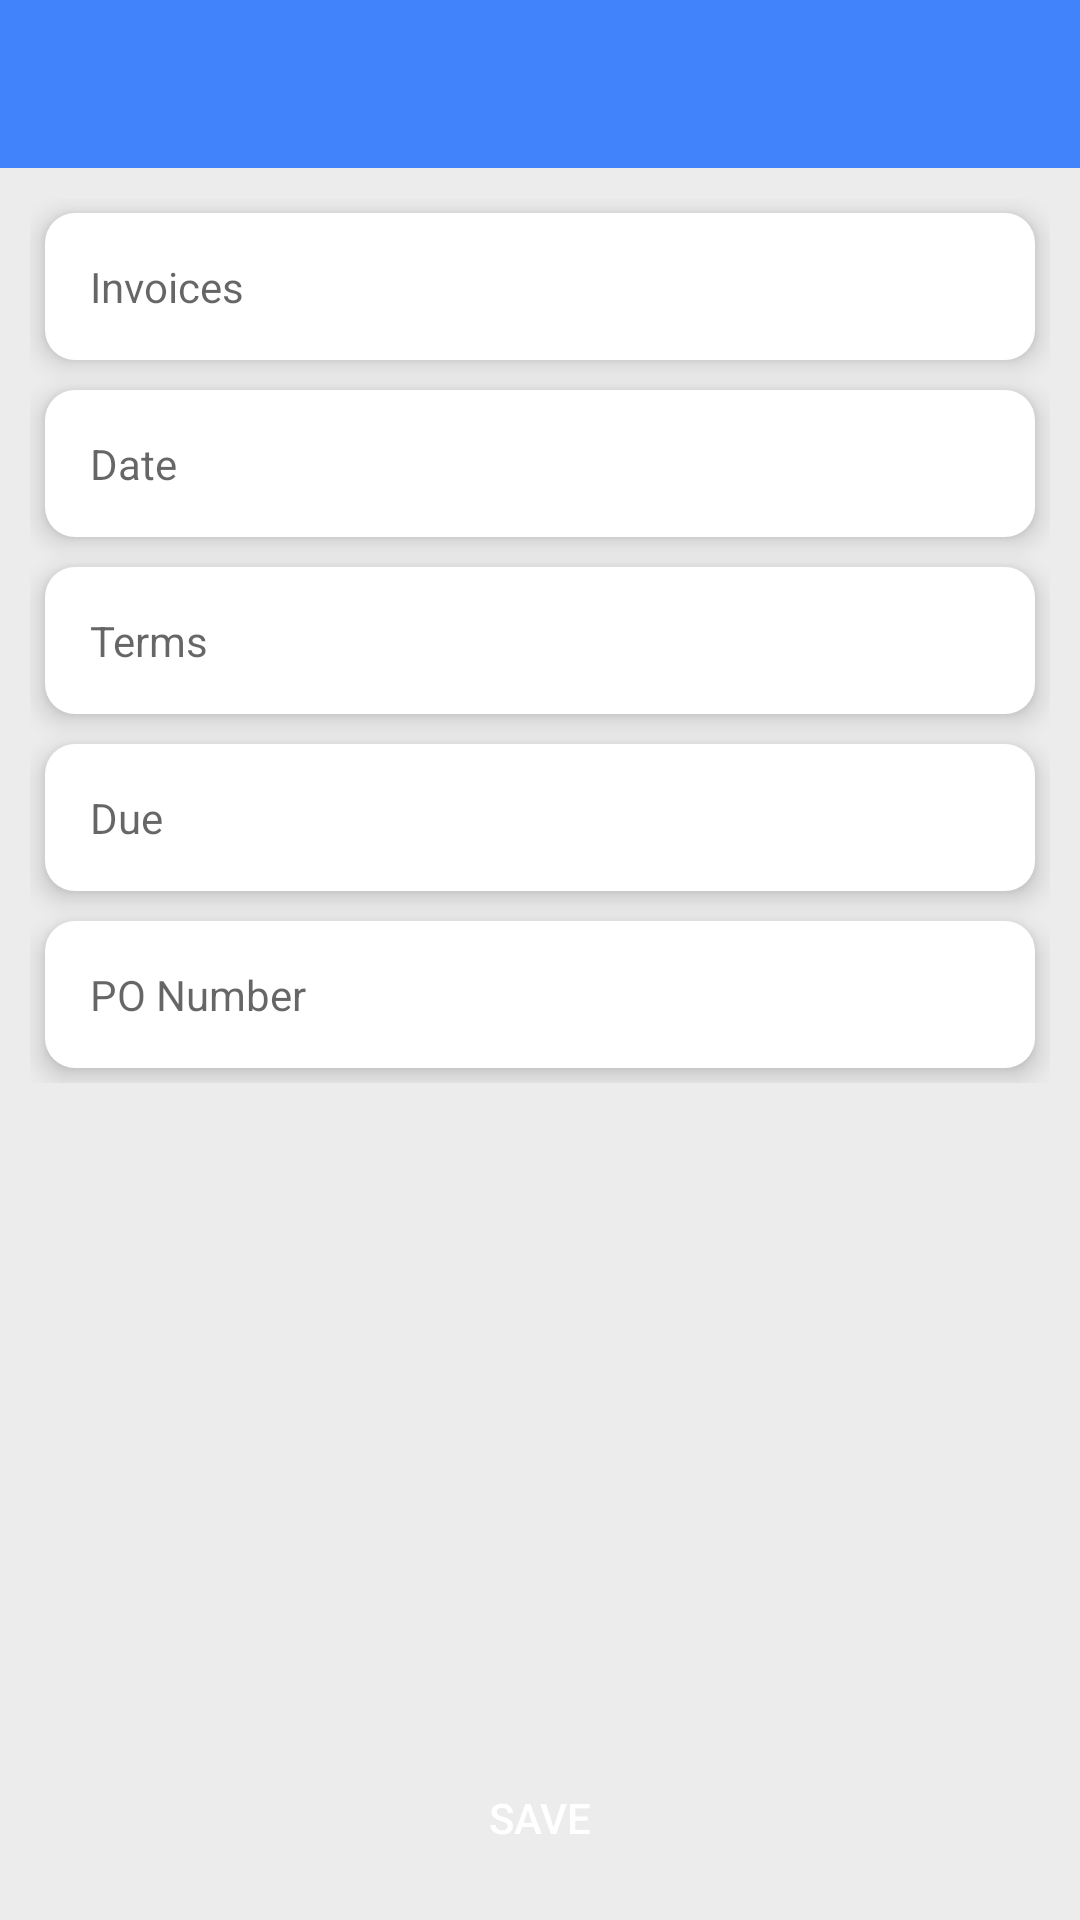

Write the Android layout XML for this screen, with the resource values it uses.
<!-- AndroidManifest.xml: application theme AppTheme -->
<!-- res/layout/activity_invoice_info.xml -->
<?xml version="1.0" encoding="utf-8"?>
<LinearLayout xmlns:android="http://schemas.android.com/apk/res/android"
    xmlns:app="http://schemas.android.com/apk/res-auto"
    android:layout_width="match_parent"
    android:layout_height="match_parent"
    android:background="@color/bg_color"
    android:orientation="vertical">

    <androidx.appcompat.widget.Toolbar
        android:id="@+id/toolbar"
        android:layout_width="match_parent"
        android:layout_height="wrap_content"
        android:background="@color/blue"
        app:theme="@style/ToolbarColoredBackArrow"
        app:titleTextColor="@color/white" />

    <ScrollView
        android:layout_width="match_parent"
        android:layout_height="wrap_content"
        android:fillViewport="true">

        <LinearLayout
            android:layout_width="match_parent"
            android:layout_height="match_parent"
            android:orientation="vertical"
            android:padding="@dimen/margin_10">

            <EditText
                android:id="@+id/invoice_name"
                style="?android:attr/textAppearanceSmall"
                android:layout_width="match_parent"
                android:layout_height="wrap_content"
                android:layout_margin="@dimen/margin_5"
                android:background="@drawable/text_box_bg"
                android:elevation="@dimen/margin_5"
                android:hint="@string/invoices"
                android:inputType="text"
                android:maxLines="1"
                android:padding="@dimen/margin_15"
                android:singleLine="true"
                android:textColor="@android:color/black" />

            <EditText
                android:id="@+id/creation_date"
                style="?android:attr/textAppearanceSmall"
                android:layout_width="match_parent"
                android:layout_height="wrap_content"
                android:layout_margin="@dimen/margin_5"
                android:background="@drawable/text_box_bg"
                android:elevation="@dimen/margin_5"
                android:hint="@string/date"
                android:inputType="none"
                android:maxLines="1"
                android:padding="@dimen/margin_15"
                android:singleLine="true"
                android:textColor="@android:color/black" />

            <EditText
                android:id="@+id/terms"
                style="?android:attr/textAppearanceSmall"
                android:layout_width="match_parent"
                android:layout_height="wrap_content"
                android:layout_margin="@dimen/margin_5"
                android:background="@drawable/text_box_bg"
                android:elevation="@dimen/margin_5"
                android:hint="Terms"
                android:inputType="none"
                android:maxLines="1"
                android:padding="@dimen/margin_15"
                android:singleLine="true"
                android:textColor="@android:color/black" />

            <EditText
                android:id="@+id/due_date"
                style="?android:attr/textAppearanceSmall"
                android:layout_width="match_parent"
                android:layout_height="wrap_content"
                android:layout_margin="@dimen/margin_5"
                android:background="@drawable/text_box_bg"
                android:elevation="@dimen/margin_5"
                android:hint="Due"
                android:inputType="none"
                android:maxLines="1"
                android:padding="@dimen/margin_15"
                android:singleLine="true"
                android:textColor="@android:color/black" />

            <EditText
                android:id="@+id/po_number"
                style="?android:attr/textAppearanceSmall"
                android:layout_width="match_parent"
                android:layout_height="wrap_content"
                android:layout_margin="@dimen/margin_5"
                android:background="@drawable/text_box_bg"
                android:elevation="@dimen/margin_5"
                android:hint="PO Number"
                android:inputType="text"
                android:maxLines="1"
                android:padding="@dimen/margin_15"
                android:singleLine="true"
                android:textColor="@android:color/black" />
        </LinearLayout>
    </ScrollView>

    <RelativeLayout
        android:layout_width="wrap_content"
        android:layout_height="wrap_content"
        android:layout_gravity="center_horizontal"
        android:layout_marginBottom="@dimen/margin_10">

        <Button
            android:id="@+id/save_btn"
            android:layout_width="150dp"
            android:layout_height="wrap_content"
            android:layout_above="@+id/banner_ad"
            android:layout_centerHorizontal="true"
            android:layout_marginTop="@dimen/margin_5"
            android:background="@drawable/rectangle_bg"
            android:backgroundTint="@color/colorPrimaryDark"
            android:text="save"
            android:textColor="@color/white" />

        <FrameLayout
            android:id="@+id/banner_ad"
            android:layout_width="match_parent"
            android:layout_height="wrap_content"
            android:layout_alignParentBottom="true" />
    </RelativeLayout>
</LinearLayout>
<!-- resources referenced by this layout -->
<resources>
  <color name="bg_color">#ececec</color>
  <color name="blue">#4083fa</color>
  <color name="colorPrimaryDark">#2071ff</color>
  <color name="white">#FFFFFFFF</color>
  <dimen name="margin_10">10dp</dimen>
  <dimen name="margin_15">15dp</dimen>
  <dimen name="margin_5">5dp</dimen>
  <!-- drawable text_box_bg (drawable) -->
  <?xml version="1.0" encoding="utf-8"?>
  <shape xmlns:android="http://schemas.android.com/apk/res/android" android:shape="rectangle">
      <gradient android:startColor="@color/white" android:endColor="@color/white" android:angle="180"/>
      <corners android:radius="10dp"/>
  </shape>
  <string name="date">Date</string>
  <string name="invoices">Invoices</string>
  <style name="ToolbarColoredBackArrow" parent="@style/AppTheme">
          <item name="android:textColorSecondary">@color/white</item>
      </style>
  <style name="AppTheme" parent="@style/Theme.AppCompat.Light.NoActionBar">
          <item name="colorAccent">@color/black</item>
          <item name="colorPrimary">@color/colorPrimary</item>
          <item name="colorPrimaryDark">@color/colorPrimaryDark</item>
      </style>
  <color name="black">#FF000000</color>
  <color name="colorPrimary">#4083fa</color>
</resources>
